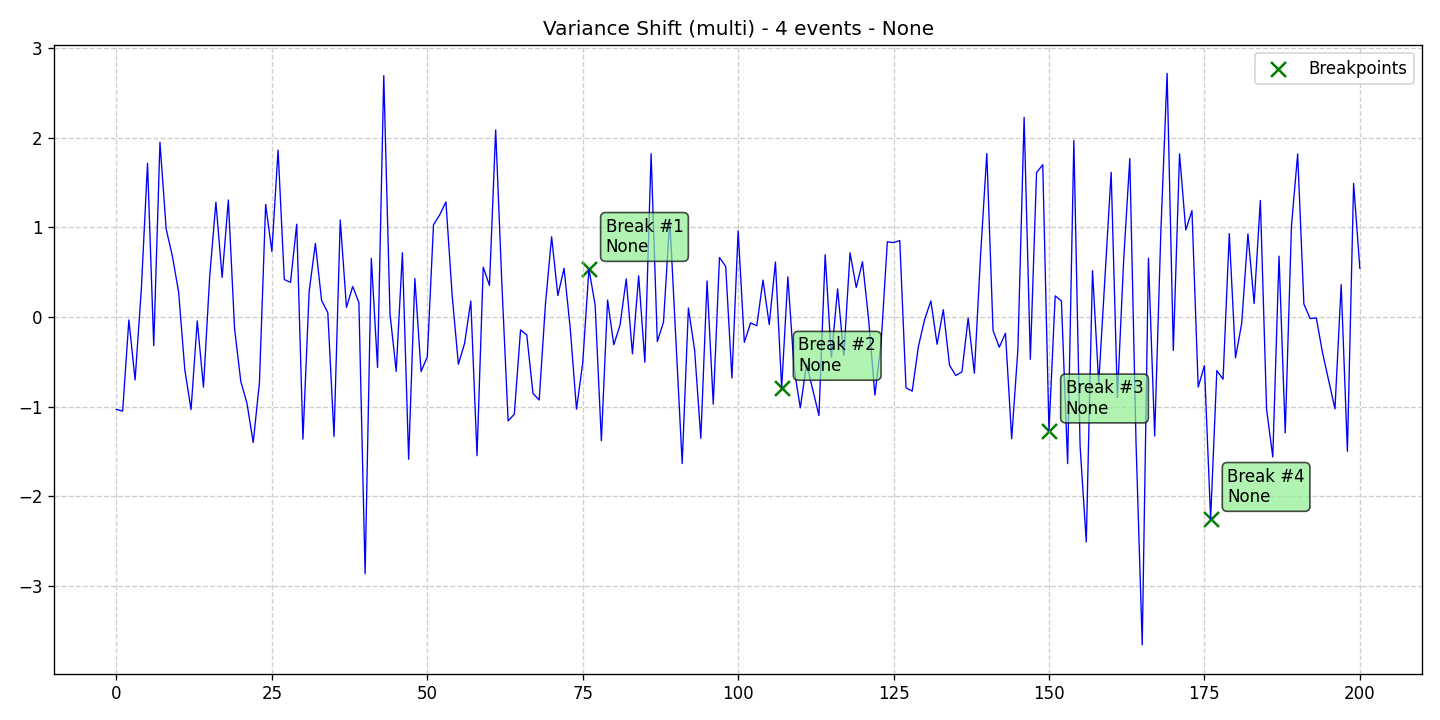

The file beside this chart, header and first rows:
data, stationary, det_lin_up, det_lin_down, det_quad, det_cubic, det_exp, det_damped, stoc_trend, volatility, single_seas, multiple_seas, point_anom_single, point_anom_multi, collect_anom, context_anom, mean_shift, var_shift, trend_shift, date, is_break, is_anomaly, is_multi, location_beginning
-1.032, 0, 0, 0, 0, 0, 0, 0, 0, 0, 0, 0, 0, 0, 0, 0, 0, 1, 0, 2020-01-01, 0, 0, 1, 0
-1.052, 0, 0, 0, 0, 0, 0, 0, 0, 0, 0, 0, 0, 0, 0, 0, 0, 1, 0, 2020-01-02, 0, 0, 1, 0
-0.03391, 0, 0, 0, 0, 0, 0, 0, 0, 0, 0, 0, 0, 0, 0, 0, 0, 1, 0, 2020-01-03, 0, 0, 1, 0
-0.7038, 0, 0, 0, 0, 0, 0, 0, 0, 0, 0, 0, 0, 0, 0, 0, 0, 1, 0, 2020-01-04, 0, 0, 1, 0
0.3042, 0, 0, 0, 0, 0, 0, 0, 0, 0, 0, 0, 0, 0, 0, 0, 0, 1, 0, 2020-01-05, 0, 0, 1, 0
1.714, 0, 0, 0, 0, 0, 0, 0, 0, 0, 0, 0, 0, 0, 0, 0, 0, 1, 0, 2020-01-06, 0, 0, 1, 0
-0.321, 0, 0, 0, 0, 0, 0, 0, 0, 0, 0, 0, 0, 0, 0, 0, 0, 1, 0, 2020-01-07, 0, 0, 1, 0
1.948, 0, 0, 0, 0, 0, 0, 0, 0, 0, 0, 0, 0, 0, 0, 0, 0, 1, 0, 2020-01-08, 0, 0, 1, 0
0.9806, 0, 0, 0, 0, 0, 0, 0, 0, 0, 0, 0, 0, 0, 0, 0, 0, 1, 0, 2020-01-09, 0, 0, 1, 0
0.6775, 0, 0, 0, 0, 0, 0, 0, 0, 0, 0, 0, 0, 0, 0, 0, 0, 1, 0, 2020-01-10, 0, 0, 1, 0
0.2786, 0, 0, 0, 0, 0, 0, 0, 0, 0, 0, 0, 0, 0, 0, 0, 0, 1, 0, 2020-01-11, 0, 0, 1, 0
-0.5902, 0, 0, 0, 0, 0, 0, 0, 0, 0, 0, 0, 0, 0, 0, 0, 0, 1, 0, 2020-01-12, 0, 0, 1, 0
-1.035, 0, 0, 0, 0, 0, 0, 0, 0, 0, 0, 0, 0, 0, 0, 0, 0, 1, 0, 2020-01-13, 0, 0, 1, 0
-0.04548, 0, 0, 0, 0, 0, 0, 0, 0, 0, 0, 0, 0, 0, 0, 0, 0, 1, 0, 2020-01-14, 0, 0, 1, 0
-0.7842, 0, 0, 0, 0, 0, 0, 0, 0, 0, 0, 0, 0, 0, 0, 0, 0, 1, 0, 2020-01-15, 0, 0, 1, 0
0.4489, 0, 0, 0, 0, 0, 0, 0, 0, 0, 0, 0, 0, 0, 0, 0, 0, 1, 0, 2020-01-16, 0, 0, 1, 0
1.281, 0, 0, 0, 0, 0, 0, 0, 0, 0, 0, 0, 0, 0, 0, 0, 0, 1, 0, 2020-01-17, 0, 0, 1, 0
0.4399, 0, 0, 0, 0, 0, 0, 0, 0, 0, 0, 0, 0, 0, 0, 0, 0, 1, 0, 2020-01-18, 0, 0, 1, 0
1.305, 0, 0, 0, 0, 0, 0, 0, 0, 0, 0, 0, 0, 0, 0, 0, 0, 1, 0, 2020-01-19, 0, 0, 1, 0
-0.1295, 0, 0, 0, 0, 0, 0, 0, 0, 0, 0, 0, 0, 0, 0, 0, 0, 1, 0, 2020-01-20, 0, 0, 1, 0
-0.7189, 0, 0, 0, 0, 0, 0, 0, 0, 0, 0, 0, 0, 0, 0, 0, 0, 1, 0, 2020-01-21, 0, 0, 1, 0
-0.9649, 0, 0, 0, 0, 0, 0, 0, 0, 0, 0, 0, 0, 0, 0, 0, 0, 1, 0, 2020-01-22, 0, 0, 1, 0
-1.402, 0, 0, 0, 0, 0, 0, 0, 0, 0, 0, 0, 0, 0, 0, 0, 0, 1, 0, 2020-01-23, 0, 0, 1, 0
-0.7342, 0, 0, 0, 0, 0, 0, 0, 0, 0, 0, 0, 0, 0, 0, 0, 0, 1, 0, 2020-01-24, 0, 0, 1, 0
1.255, 0, 0, 0, 0, 0, 0, 0, 0, 0, 0, 0, 0, 0, 0, 0, 0, 1, 0, 2020-01-25, 0, 0, 1, 0
0.7305, 0, 0, 0, 0, 0, 0, 0, 0, 0, 0, 0, 0, 0, 0, 0, 0, 1, 0, 2020-01-26, 0, 0, 1, 0
1.862, 0, 0, 0, 0, 0, 0, 0, 0, 0, 0, 0, 0, 0, 0, 0, 0, 1, 0, 2020-01-27, 0, 0, 1, 0
0.4168, 0, 0, 0, 0, 0, 0, 0, 0, 0, 0, 0, 0, 0, 0, 0, 0, 1, 0, 2020-01-28, 0, 0, 1, 0
0.3852, 0, 0, 0, 0, 0, 0, 0, 0, 0, 0, 0, 0, 0, 0, 0, 0, 1, 0, 2020-01-29, 0, 0, 1, 0
1.035, 0, 0, 0, 0, 0, 0, 0, 0, 0, 0, 0, 0, 0, 0, 0, 0, 1, 0, 2020-01-30, 0, 0, 1, 0
-1.364, 0, 0, 0, 0, 0, 0, 0, 0, 0, 0, 0, 0, 0, 0, 0, 0, 1, 0, 2020-01-31, 0, 0, 1, 0
0.2858, 0, 0, 0, 0, 0, 0, 0, 0, 0, 0, 0, 0, 0, 0, 0, 0, 1, 0, 2020-02-01, 0, 0, 1, 0
0.8189, 0, 0, 0, 0, 0, 0, 0, 0, 0, 0, 0, 0, 0, 0, 0, 0, 1, 0, 2020-02-02, 0, 0, 1, 0
0.1831, 0, 0, 0, 0, 0, 0, 0, 0, 0, 0, 0, 0, 0, 0, 0, 0, 1, 0, 2020-02-03, 0, 0, 1, 0
0.04781, 0, 0, 0, 0, 0, 0, 0, 0, 0, 0, 0, 0, 0, 0, 0, 0, 1, 0, 2020-02-04, 0, 0, 1, 0
-1.334, 0, 0, 0, 0, 0, 0, 0, 0, 0, 0, 0, 0, 0, 0, 0, 0, 1, 0, 2020-02-05, 0, 0, 1, 0
1.081, 0, 0, 0, 0, 0, 0, 0, 0, 0, 0, 0, 0, 0, 0, 0, 0, 1, 0, 2020-02-06, 0, 0, 1, 0
0.1062, 0, 0, 0, 0, 0, 0, 0, 0, 0, 0, 0, 0, 0, 0, 0, 0, 1, 0, 2020-02-07, 0, 0, 1, 0
0.3392, 0, 0, 0, 0, 0, 0, 0, 0, 0, 0, 0, 0, 0, 0, 0, 0, 1, 0, 2020-02-08, 0, 0, 1, 0
0.1605, 0, 0, 0, 0, 0, 0, 0, 0, 0, 0, 0, 0, 0, 0, 0, 0, 1, 0, 2020-02-09, 0, 0, 1, 0
-2.867, 0, 0, 0, 0, 0, 0, 0, 0, 0, 0, 0, 0, 0, 0, 0, 0, 1, 0, 2020-02-10, 0, 0, 1, 0
0.6519, 0, 0, 0, 0, 0, 0, 0, 0, 0, 0, 0, 0, 0, 0, 0, 0, 1, 0, 2020-02-11, 0, 0, 1, 0
-0.5652, 0, 0, 0, 0, 0, 0, 0, 0, 0, 0, 0, 0, 0, 0, 0, 0, 1, 0, 2020-02-12, 0, 0, 1, 0
2.692, 0, 0, 0, 0, 0, 0, 0, 0, 0, 0, 0, 0, 0, 0, 0, 0, 1, 0, 2020-02-13, 0, 0, 1, 0
0.03583, 0, 0, 0, 0, 0, 0, 0, 0, 0, 0, 0, 0, 0, 0, 0, 0, 1, 0, 2020-02-14, 0, 0, 1, 0
-0.6076, 0, 0, 0, 0, 0, 0, 0, 0, 0, 0, 0, 0, 0, 0, 0, 0, 1, 0, 2020-02-15, 0, 0, 1, 0
0.716, 0, 0, 0, 0, 0, 0, 0, 0, 0, 0, 0, 0, 0, 0, 0, 0, 1, 0, 2020-02-16, 0, 0, 1, 0
-1.589, 0, 0, 0, 0, 0, 0, 0, 0, 0, 0, 0, 0, 0, 0, 0, 0, 1, 0, 2020-02-17, 0, 0, 1, 0
0.4286, 0, 0, 0, 0, 0, 0, 0, 0, 0, 0, 0, 0, 0, 0, 0, 0, 1, 0, 2020-02-18, 0, 0, 1, 0
-0.6096, 0, 0, 0, 0, 0, 0, 0, 0, 0, 0, 0, 0, 0, 0, 0, 0, 1, 0, 2020-02-19, 0, 0, 1, 0
-0.4461, 0, 0, 0, 0, 0, 0, 0, 0, 0, 0, 0, 0, 0, 0, 0, 0, 1, 0, 2020-02-20, 0, 0, 1, 0
1.028, 0, 0, 0, 0, 0, 0, 0, 0, 0, 0, 0, 0, 0, 0, 0, 0, 1, 0, 2020-02-21, 0, 0, 1, 0
1.139, 0, 0, 0, 0, 0, 0, 0, 0, 0, 0, 0, 0, 0, 0, 0, 0, 1, 0, 2020-02-22, 0, 0, 1, 0
1.284, 0, 0, 0, 0, 0, 0, 0, 0, 0, 0, 0, 0, 0, 0, 0, 0, 1, 0, 2020-02-23, 0, 0, 1, 0
0.2413, 0, 0, 0, 0, 0, 0, 0, 0, 0, 0, 0, 0, 0, 0, 0, 0, 1, 0, 2020-02-24, 0, 0, 1, 0
-0.5283, 0, 0, 0, 0, 0, 0, 0, 0, 0, 0, 0, 0, 0, 0, 0, 0, 1, 0, 2020-02-25, 0, 0, 1, 0
-0.2957, 0, 0, 0, 0, 0, 0, 0, 0, 0, 0, 0, 0, 0, 0, 0, 0, 1, 0, 2020-02-26, 0, 0, 1, 0
0.1767, 0, 0, 0, 0, 0, 0, 0, 0, 0, 0, 0, 0, 0, 0, 0, 0, 1, 0, 2020-02-27, 0, 0, 1, 0
-1.549, 0, 0, 0, 0, 0, 0, 0, 0, 0, 0, 0, 0, 0, 0, 0, 0, 1, 0, 2020-02-28, 0, 0, 1, 0
0.5557, 0, 0, 0, 0, 0, 0, 0, 0, 0, 0, 0, 0, 0, 0, 0, 0, 1, 0, 2020-02-29, 0, 0, 1, 0
... 141 more rows
